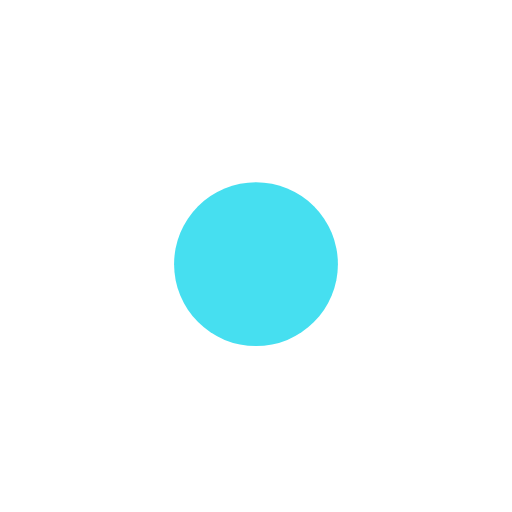
t = 0.00 s
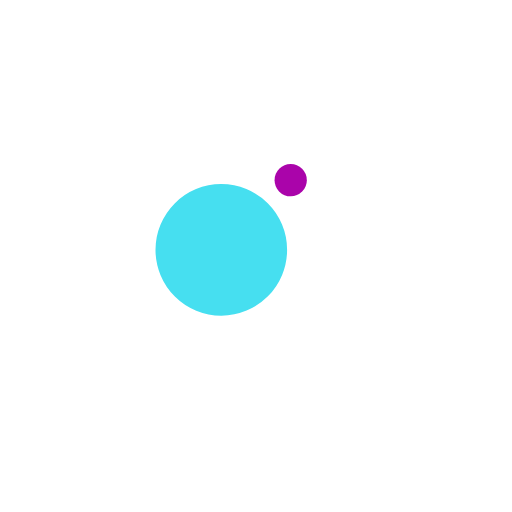
t = 0.13 s
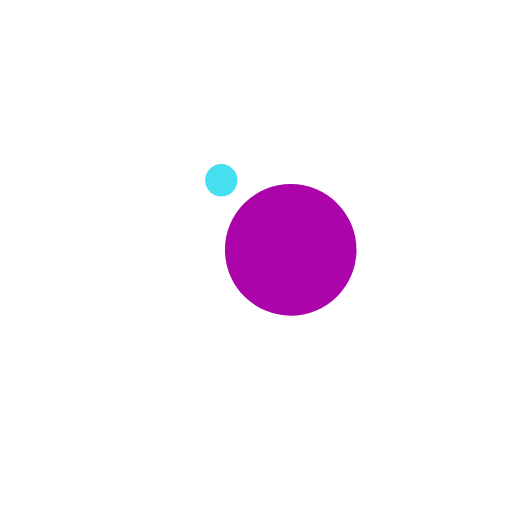
t = 0.38 s
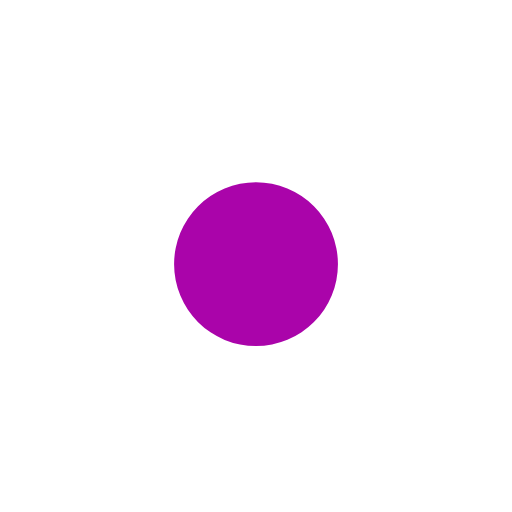
t = 0.51 s
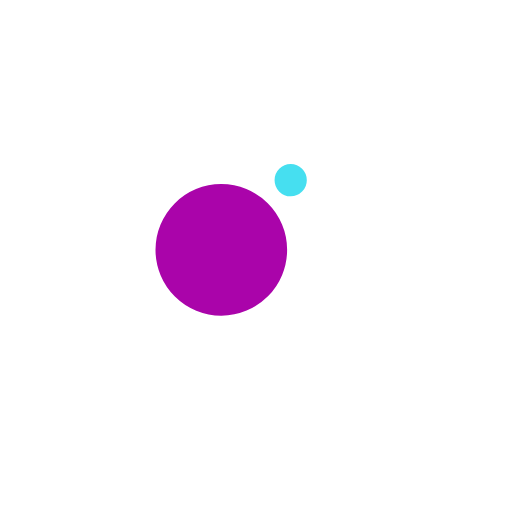
t = 0.63 s
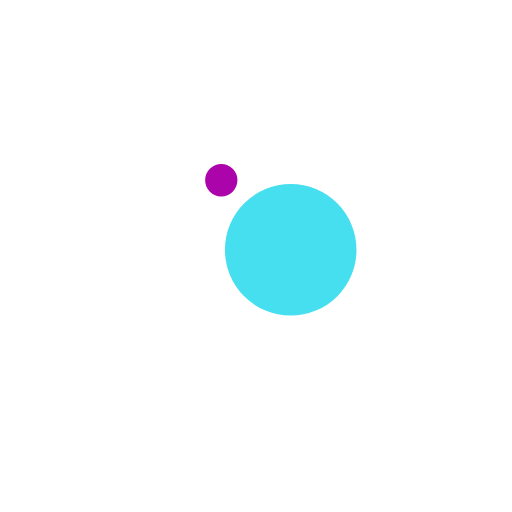
t = 0.88 s

The animated SVG that drew these frames (rendered in a browser with its animation timeline set to each time). Animation: 4 SMIL elements (animate=2,animateTransform=2); one cycle of 1.01 s, repeats indefinitely.

<?xml version="1.0" encoding="utf-8"?>
<svg xmlns="http://www.w3.org/2000/svg" xmlns:xlink="http://www.w3.org/1999/xlink" style="margin: auto; background: rgb(255, 255, 255); display: block; shape-rendering: auto;" width="287px" height="287px" viewBox="0 0 100 100" preserveAspectRatio="xMidYMid">
<g transform="translate(0 -8)">
  <circle cx="50" cy="40.4" r="10" fill="#aa04aa">
    <animateTransform attributeName="transform" type="rotate" dur="1.01010101010101s" repeatCount="indefinite" keyTimes="0;1" values="0 50 50;360 50 50"></animateTransform>
    <animate attributeName="r" dur="1.01010101010101s" repeatCount="indefinite" calcMode="spline" keyTimes="0;0.5;1" values="0;16;0" keySplines="0.2 0 0.8 1;0.2 0 0.8 1"></animate>
  </circle>
  <circle cx="50" cy="40.4" r="10" fill="#46dff0">
    <animateTransform attributeName="transform" type="rotate" dur="1.01010101010101s" repeatCount="indefinite" keyTimes="0;1" values="180 50 50;540 50 50"></animateTransform>
    <animate attributeName="r" dur="1.01010101010101s" repeatCount="indefinite" calcMode="spline" keyTimes="0;0.5;1" values="16;0;16" keySplines="0.2 0 0.8 1;0.2 0 0.8 1"></animate>
  </circle>
</g>
<!-- [ldio] generated by https://loading.io/ --></svg>